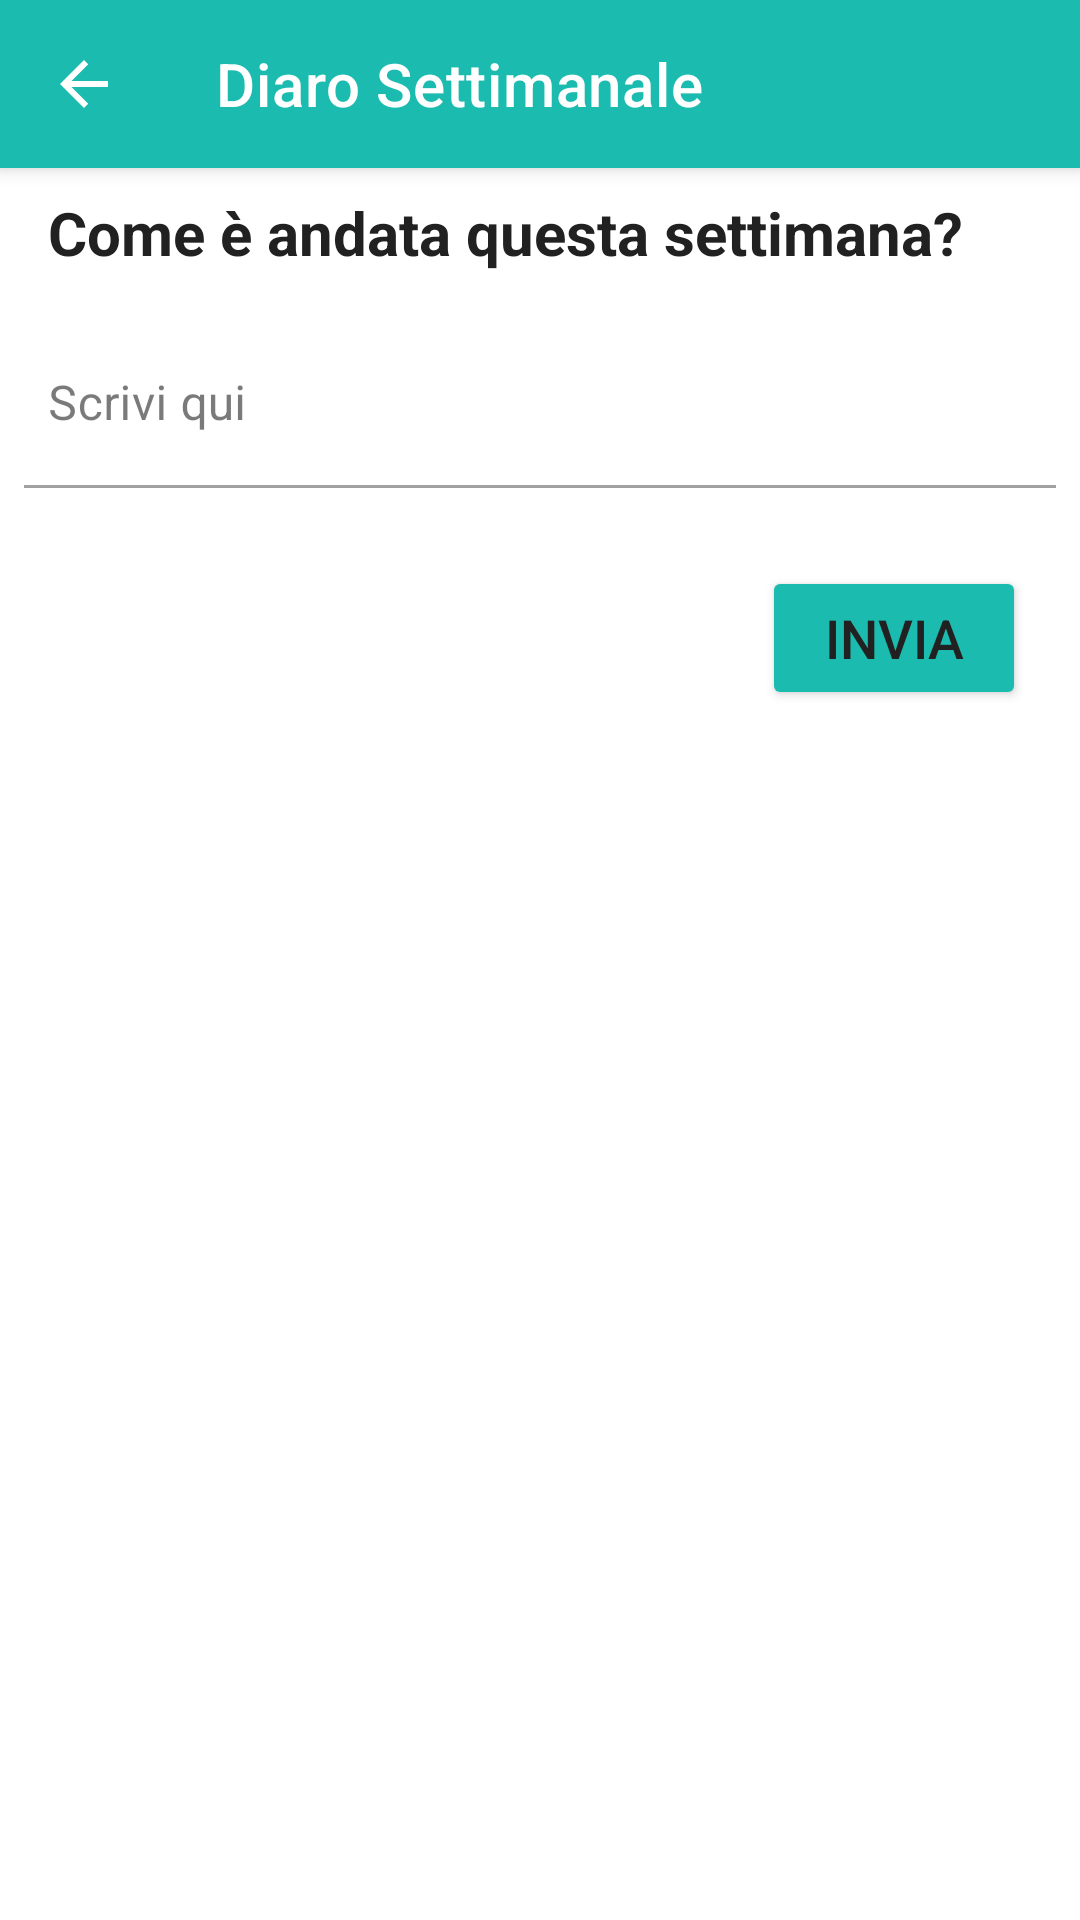

The Android layout XML behind this screen, and the referenced resources:
<!-- AndroidManifest.xml: application theme Theme.FiitApp -->
<!-- res/layout/paziente_diariosettimanale.xml -->
<?xml version="1.0" encoding="utf-8"?>
<LinearLayout
    xmlns:android="http://schemas.android.com/apk/res/android"
    xmlns:app="http://schemas.android.com/apk/res-auto"
    xmlns:tools="http://schemas.android.com/tools"
    android:layout_width="match_parent"
    android:layout_height="match_parent"
    tools:context=".FragmentMain"
    android:orientation="vertical">

    <androidx.appcompat.widget.Toolbar
        android:id="@+id/topAppBar"
        style="@style/Widget.MaterialComponents.Toolbar.Primary"
        android:layout_width="match_parent"
        android:layout_height="?attr/actionBarSize"
        app:navigationIcon="@drawable/ic_backarrow_24dp"
        android:background="@color/green_primary"
        app:title="@string/hp_diario" />

    <androidx.core.widget.NestedScrollView
        android:layout_width="match_parent"
        android:layout_height="match_parent">



    <LinearLayout
        android:layout_width="match_parent"
        android:layout_height="wrap_content"
        android:orientation="vertical">

        <TextView
            android:id="@+id/textView5"
            android:layout_width="match_parent"
            android:layout_height="wrap_content"
            android:layout_margin="8dp"
            android:layout_marginLeft="8dp"
            android:layout_marginRight="8dp"
            android:paddingLeft="8dp"
            android:paddingRight="8dp"
            android:text="@string/titoloDiario"
            android:textColor="@color/black"
            android:textSize="20sp"
            android:textStyle="bold" />

        <com.google.android.material.textfield.TextInputLayout
            android:id="@+id/diarioCont"
            android:layout_width="match_parent"
            android:layout_height="wrap_content"
            android:layout_margin="8dp">

            <com.google.android.material.textfield.TextInputEditText
                android:id="@+id/diarioTxt"
                android:layout_width="match_parent"
                android:layout_height="wrap_content"
                android:layout_gravity="center_vertical"
                android:background="@color/white"
                android:hint="@string/testoDiario"
                android:inputType="textMultiLine"
                android:lineSpacingExtra="12sp"
                android:maxHeight="1000sp"
                android:maxLines="3"
                android:paddingLeft="8dp"
                android:paddingRight="8dp"
                android:singleLine="false" />
        </com.google.android.material.textfield.TextInputLayout>

        <Button
            android:id="@+id/btn_inviaDiario"
            android:layout_width="wrap_content"
            android:layout_height="wrap_content"
            android:layout_gravity="end"
            android:layout_margin="18dp"
            android:backgroundTint="@color/green_primary"
            android:text="@string/btn_invia"
            android:textSize="18sp"
            app:cornerRadius="25dp" />


        <androidx.recyclerview.widget.RecyclerView
            android:id="@+id/recyclerViewDiarioPaz"
            android:layout_width="match_parent"
            android:layout_height="match_parent"
            android:paddingTop="8dp"
            android:paddingBottom="8dp"
            android:clipToPadding="false"/>

    </LinearLayout>

    </androidx.core.widget.NestedScrollView>





</LinearLayout>
<!-- resources referenced by this layout -->
<resources>
  <color name="black">#212121</color>
  <color name="green_primary">#1BBCAF</color>
  <color name="white">#FFFFFF</color>
  <!-- drawable ic_backarrow_24dp (drawable) -->
  <?xml version="1.0" encoding="utf-8"?>
  <vector xmlns:android="http://schemas.android.com/apk/res/android"
      android:width="24dp"
      android:height="24dp"
      android:viewportWidth="24.0"
      android:viewportHeight="24.0">
      <path
          android:fillColor="#FFFFFFFF"
          android:pathData="M20,11H7.83l5.59,-5.59L12,4l-8,8 8,8 1.41,-1.41L7.83,13H20v-2z" />
  </vector>
  <string name="btn_invia">Invia</string>
  <string name="hp_diario">Diaro Settimanale</string>
  <string name="testoDiario">Scrivi qui</string>
  <string name="titoloDiario">Come è andata questa settimana?</string>
  <style name="Theme.FiitApp" parent="Theme.MaterialComponents.DayNight">
          
          <item name="colorPrimary">@color/purple_primary</item>
          <item name="colorPrimaryVariant">@color/purple_secondary</item>
          <item name="colorOnPrimary">@color/white</item>
          
          <item name="colorSecondary">@color/green_primary</item>
          <item name="colorSecondaryVariant">@color/green_secondary</item>
          <item name="colorOnSecondary">@color/white</item>
          
          <item name="android:statusBarColor" tools:targetApi="l">@color/purple_dark</item>
  
          <item name="android:colorBackground">@color/white</item>
          <item name="colorOnBackground">@color/black</item>
          <item name="colorSurface">@color/white</item>
          <item name="colorOnSurface">@color/black</item>
  
          <item name="android:textColorPrimary">@color/black</item>
          <item name="android:textColorSecondary">@color/black_secondary</item>
  
          <item name="windowActionBar">false</item>
          <item name="windowNoTitle">true</item>
      </style>
  <color name="purple_primary">#756ED5</color>
  <color name="purple_secondary">#ABA7EC</color>
  <color name="green_secondary">#56E0CB</color>
  <color name="purple_dark">#524D95</color>
  <color name="black_secondary">#616161</color>
</resources>
